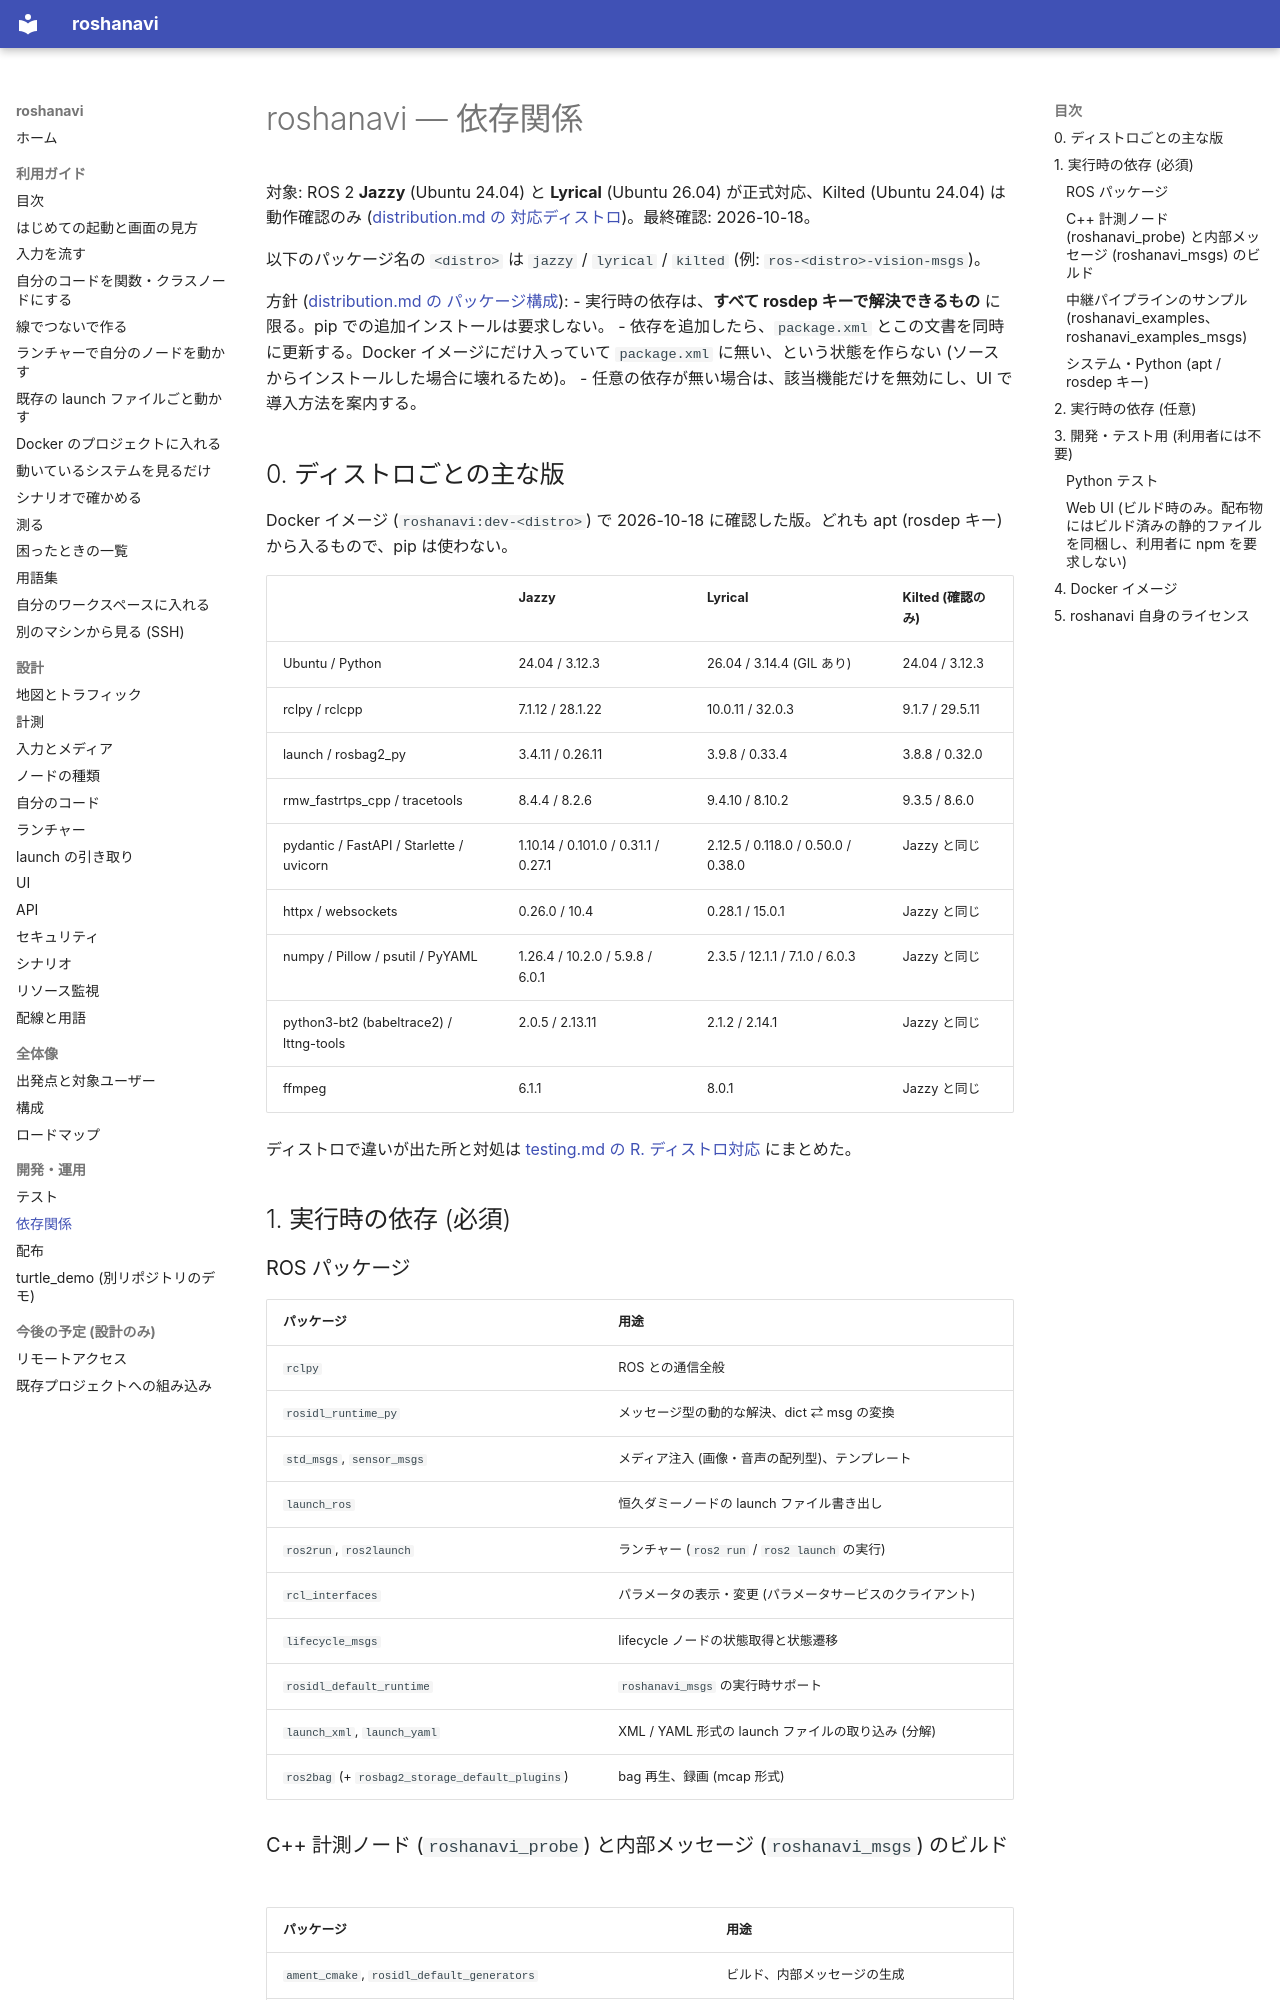

repository: shimejilib/roshanavi · page: project/dependencies/index.html · generator: mkdocs

# roshanavi — 依存関係

対象: ROS 2 **Jazzy** (Ubuntu 24.04) と **Lyrical** (Ubuntu 26.04) が正式対応、Kilted (Ubuntu 24.04) は動作確認のみ ([distribution.md の 対応ディストロ](distribution.md#0-対応ディストロ))。最終確認: 2026-10-18。

以下のパッケージ名の `<distro>` は `jazzy` / `lyrical` / `kilted` (例: `ros-<distro>-vision-msgs`)。

方針 ([distribution.md の パッケージ構成](distribution.md#3-パッケージ構成-予定)):
- 実行時の依存は、**すべて rosdep キーで解決できるもの** に限る。pip での追加インストールは要求しない。
- 依存を追加したら、`package.xml` とこの文書を同時に更新する。Docker イメージにだけ入っていて `package.xml` に無い、という状態を作らない (ソースからインストールした場合に壊れるため)。
- 任意の依存が無い場合は、該当機能だけを無効にし、UI で導入方法を案内する。

## 0. ディストロごとの主な版

Docker イメージ (`roshanavi:dev-<distro>`) で 2026-10-18 に確認した版。どれも apt (rosdep キー) から入るもので、pip は使わない。

| | Jazzy | Lyrical | Kilted (確認のみ) |
|---|---|---|---|
| Ubuntu / Python | 24.04 / 3.12.3 | 26.04 / 3.14.4 (GIL あり) | 24.04 / 3.12.3 |
| rclpy / rclcpp | 7.1.12 / 28.1.22 | 10.0.11 / 32.0.3 | 9.1.7 / 29.5.11 |
| launch / rosbag2_py | 3.4.11 / 0.26.11 | 3.9.8 / 0.33.4 | 3.8.8 / 0.32.0 |
| rmw_fastrtps_cpp / tracetools | 8.4.4 / 8.2.6 | 9.4.10 / 8.10.2 | 9.3.5 / 8.6.0 |
| pydantic / FastAPI / Starlette / uvicorn | 1.10.14 / 0.101.0 / 0.31.1 / 0.27.1 | 2.12.5 / 0.118.0 / 0.50.0 / 0.38.0 | Jazzy と同じ |
| httpx / websockets | 0.26.0 / 10.4 | 0.28.1 / 15.0.1 | Jazzy と同じ |
| numpy / Pillow / psutil / PyYAML | 1.26.4 / 10.2.0 / 5.9.8 / 6.0.1 | 2.3.5 / 12.1.1 / 7.1.0 / 6.0.3 | Jazzy と同じ |
| python3-bt2 (babeltrace2) / lttng-tools | 2.0.5 / 2.13.11 | 2.1.2 / 2.14.1 | Jazzy と同じ |
| ffmpeg | 6.1.1 | 8.0.1 | Jazzy と同じ |

ディストロで違いが出た所と対処は [testing.md の R. ディストロ対応](testing.md#r-ディストロ対応-36-37) にまとめた。

## 1. 実行時の依存 (必須)

### ROS パッケージ
| パッケージ | 用途 |
|---|---|
| `rclpy` | ROS との通信全般 |
| `rosidl_runtime_py` | メッセージ型の動的な解決、dict ⇄ msg の変換 |
| `std_msgs`, `sensor_msgs` | メディア注入 (画像・音声の配列型)、テンプレート |
| `launch_ros` | 恒久ダミーノードの launch ファイル書き出し |
| `ros2run`, `ros2launch` | ランチャー (`ros2 run` / `ros2 launch` の実行) |
| `rcl_interfaces` | パラメータの表示・変更 (パラメータサービスのクライアント) |
| `lifecycle_msgs` | lifecycle ノードの状態取得と状態遷移 |
| `rosidl_default_runtime` | `roshanavi_msgs` の実行時サポート |
| `launch_xml`, `launch_yaml` | XML / YAML 形式の launch ファイルの取り込み (分解) |
| `ros2bag` (+ `rosbag2_storage_default_plugins`) | bag 再生、録画 (mcap 形式) |
